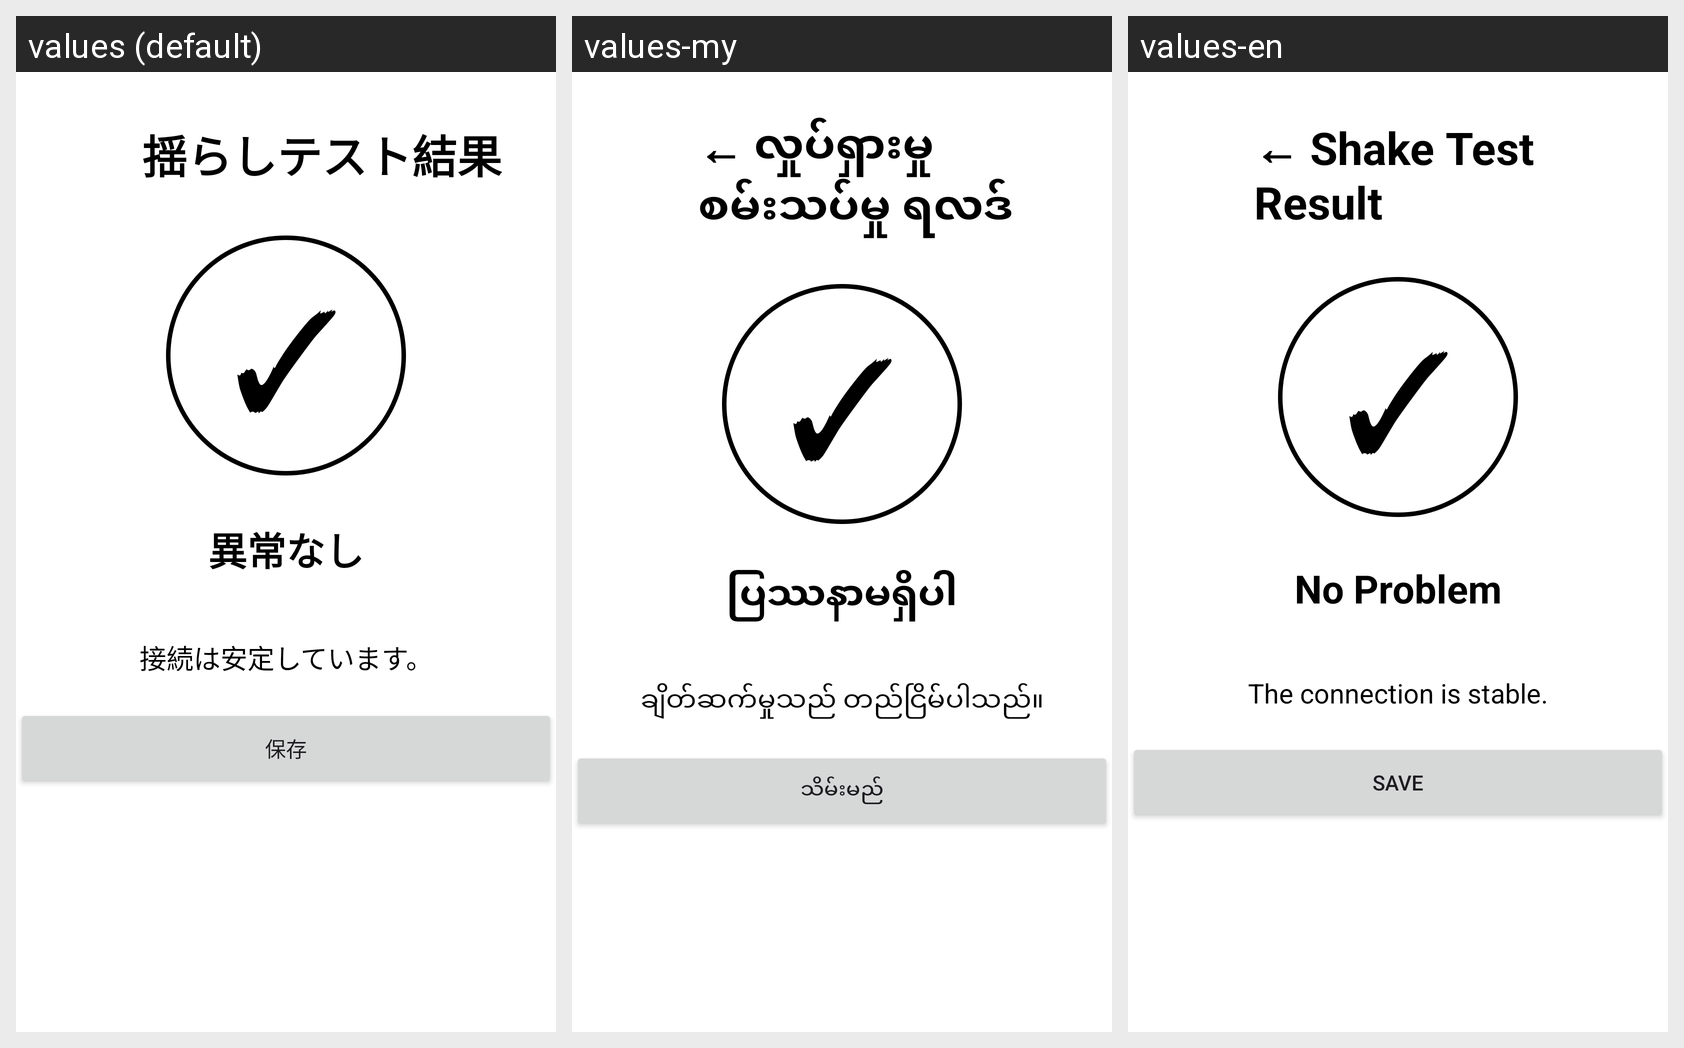

The same Android screen rendered under several of its app's locales, left to right. List the strings drawn on it with the default value and each locale's translation.
Android screen res/layout/activity_test_result.xml rendered under 3 locales, left to right: values (default), values-my, values-en. Device: Nexus 5 (rendered at 1080×1920; each locale shown at half size, 540×960, under a caption strip naming it); theme Theme.ChargeDoctor.
Strings drawn on this screen, with the default value and each locale's value (text and hints the layout hard-codes, and strings that could not be matched under every locale, appear in the picture but are not listed):

shake_test_result
  values: 揺らしテスト結果
  values-my: ← လှုပ်ရှားမှုစမ်းသပ်မှု ရလဒ်
  values-en: ← Shake Test Result

no_problem
  values: 異常なし
  values-my: ပြဿနာမရှိပါ
  values-en: No Problem

connection_stable
  values: 接続は安定しています。
  values-my: ချိတ်ဆက်မှုသည် တည်ငြိမ်ပါသည်။
  values-en: The connection is stable.

save
  values: 保存
  values-my: သိမ်းမည်
  values-en: Save
